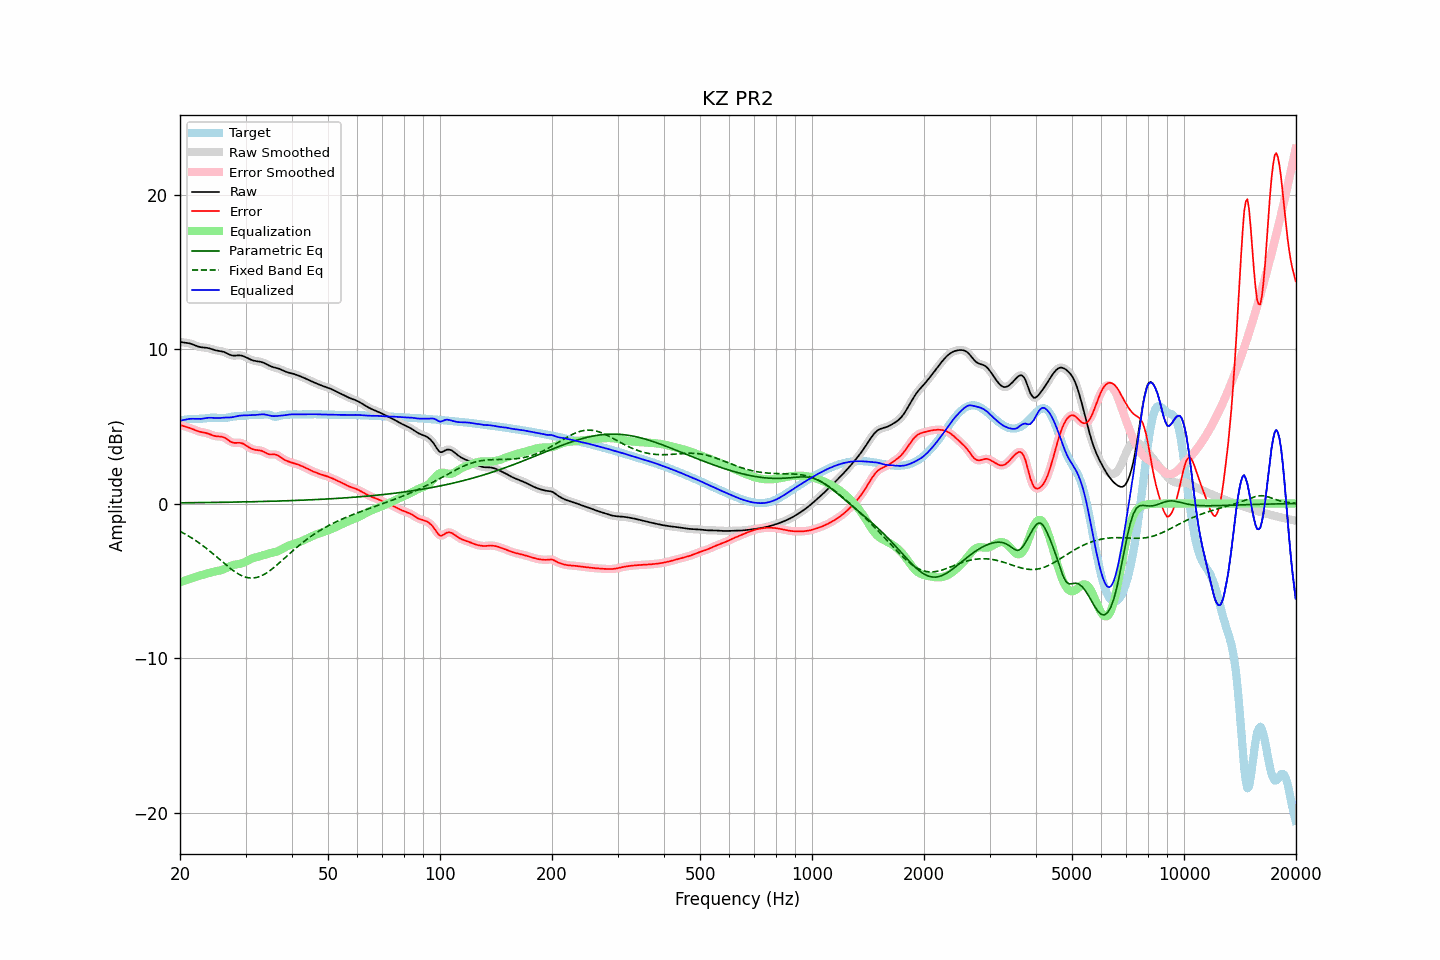

Data behind this chart, as committed beside it:
frequency, raw, error, smoothed, error_smoothed, equalization, parametric_eq, fixed_band_eq, equalized_raw, equalized_smoothed, target
20.00, 10.46, 5.09, 10.46, 5.09, -5.10, 0.05, -1.80, 5.37, 5.36, 5.38
20.20, 10.45, 5.06, 10.45, 5.06, -5.06, 0.05, -1.85, 5.39, 5.39, 5.39
20.40, 10.43, 5.03, 10.44, 5.03, -5.03, 0.05, -1.91, 5.41, 5.41, 5.41
20.61, 10.42, 5.00, 10.42, 4.99, -4.99, 0.05, -1.96, 5.43, 5.43, 5.43
20.81, 10.41, 4.96, 10.41, 4.96, -4.95, 0.05, -2.02, 5.45, 5.45, 5.45
21.02, 10.39, 4.93, 10.39, 4.93, -4.92, 0.05, -2.08, 5.47, 5.47, 5.46
21.23, 10.37, 4.89, 10.37, 4.89, -4.88, 0.05, -2.14, 5.49, 5.48, 5.47
21.44, 10.34, 4.85, 10.34, 4.85, -4.85, 0.06, -2.21, 5.49, 5.49, 5.48
21.66, 10.30, 4.81, 10.30, 4.81, -4.81, 0.06, -2.27, 5.49, 5.49, 5.49
21.87, 10.26, 4.77, 10.26, 4.77, -4.77, 0.06, -2.34, 5.49, 5.49, 5.49
22.09, 10.21, 4.73, 10.21, 4.73, -4.73, 0.06, -2.41, 5.48, 5.48, 5.49
22.31, 10.18, 4.69, 10.18, 4.69, -4.70, 0.06, -2.48, 5.48, 5.48, 5.49
22.54, 10.15, 4.66, 10.15, 4.66, -4.67, 0.06, -2.56, 5.48, 5.48, 5.49
22.76, 10.12, 4.63, 10.12, 4.64, -4.64, 0.06, -2.63, 5.48, 5.48, 5.49
22.99, 10.11, 4.61, 10.11, 4.61, -4.61, 0.06, -2.71, 5.49, 5.50, 5.49
23.22, 10.10, 4.59, 10.10, 4.59, -4.59, 0.07, -2.79, 5.51, 5.51, 5.51
23.45, 10.09, 4.57, 10.09, 4.57, -4.56, 0.07, -2.87, 5.53, 5.53, 5.52
23.69, 10.07, 4.54, 10.07, 4.54, -4.53, 0.07, -2.95, 5.55, 5.55, 5.53
23.92, 10.05, 4.51, 10.05, 4.51, -4.50, 0.07, -3.03, 5.56, 5.55, 5.54
24.16, 10.02, 4.47, 10.02, 4.47, -4.47, 0.07, -3.12, 5.56, 5.56, 5.55
24.40, 9.99, 4.43, 9.99, 4.43, -4.44, 0.07, -3.21, 5.55, 5.55, 5.56
24.65, 9.95, 4.39, 9.96, 4.39, -4.41, 0.07, -3.29, 5.54, 5.54, 5.56
24.89, 9.92, 4.37, 9.93, 4.37, -4.39, 0.08, -3.38, 5.53, 5.54, 5.56
25.14, 9.90, 4.35, 9.90, 4.35, -4.37, 0.08, -3.47, 5.53, 5.53, 5.55
25.39, 9.88, 4.34, 9.88, 4.34, -4.35, 0.08, -3.56, 5.53, 5.53, 5.54
25.65, 9.87, 4.34, 9.87, 4.34, -4.33, 0.08, -3.65, 5.54, 5.54, 5.53
25.91, 9.85, 4.32, 9.85, 4.32, -4.30, 0.08, -3.74, 5.55, 5.55, 5.53
26.16, 9.83, 4.30, 9.82, 4.29, -4.26, 0.08, -3.83, 5.57, 5.56, 5.53
26.43, 9.79, 4.25, 9.79, 4.25, -4.22, 0.08, -3.92, 5.57, 5.57, 5.54
26.69, 9.74, 4.18, 9.74, 4.18, -4.17, 0.09, -4.00, 5.57, 5.57, 5.56
26.96, 9.69, 4.11, 9.68, 4.11, -4.11, 0.09, -4.09, 5.57, 5.57, 5.58
27.23, 9.63, 4.03, 9.64, 4.04, -4.06, 0.09, -4.17, 5.57, 5.58, 5.60
27.50, 9.60, 3.98, 9.60, 3.98, -4.02, 0.09, -4.25, 5.58, 5.58, 5.62
27.77, 9.58, 3.94, 9.58, 3.94, -3.98, 0.09, -4.33, 5.60, 5.60, 5.64
28.05, 9.58, 3.93, 9.58, 3.93, -3.96, 0.10, -4.40, 5.62, 5.62, 5.65
28.33, 9.58, 3.93, 9.58, 3.93, -3.94, 0.10, -4.47, 5.65, 5.65, 5.65
28.62, 9.59, 3.93, 9.59, 3.93, -3.92, 0.10, -4.54, 5.67, 5.67, 5.66
28.90, 9.60, 3.94, 9.59, 3.93, -3.91, 0.10, -4.60, 5.69, 5.69, 5.66
29.19, 9.58, 3.92, 9.58, 3.92, -3.89, 0.10, -4.65, 5.70, 5.70, 5.67
29.48, 9.56, 3.89, 9.56, 3.88, -3.86, 0.11, -4.70, 5.70, 5.70, 5.67
29.78, 9.52, 3.83, 9.52, 3.83, -3.81, 0.11, -4.74, 5.70, 5.71, 5.69
30.08, 9.47, 3.77, 9.47, 3.77, -3.76, 0.11, -4.77, 5.71, 5.71, 5.70
30.38, 9.42, 3.70, 9.42, 3.70, -3.71, 0.11, -4.80, 5.71, 5.71, 5.72
30.68, 9.37, 3.63, 9.37, 3.64, -3.65, 0.11, -4.81, 5.72, 5.72, 5.73
30.99, 9.32, 3.58, 9.32, 3.58, -3.60, 0.12, -4.82, 5.72, 5.72, 5.74
31.30, 9.28, 3.53, 9.28, 3.53, -3.55, 0.12, -4.82, 5.73, 5.73, 5.75
31.61, 9.25, 3.49, 9.25, 3.50, -3.52, 0.12, -4.82, 5.73, 5.73, 5.75
31.93, 9.22, 3.47, 9.23, 3.47, -3.49, 0.12, -4.80, 5.74, 5.74, 5.75
32.24, 9.21, 3.46, 9.21, 3.46, -3.46, 0.13, -4.78, 5.75, 5.75, 5.75
32.57, 9.19, 3.45, 9.19, 3.45, -3.43, 0.13, -4.74, 5.76, 5.76, 5.74
32.89, 9.18, 3.44, 9.18, 3.43, -3.41, 0.13, -4.71, 5.77, 5.77, 5.74
33.22, 9.15, 3.40, 9.15, 3.40, -3.37, 0.13, -4.66, 5.78, 5.78, 5.75
33.55, 9.12, 3.36, 9.11, 3.36, -3.34, 0.14, -4.61, 5.78, 5.78, 5.75
33.89, 9.07, 3.30, 9.07, 3.30, -3.30, 0.14, -4.55, 5.76, 5.76, 5.77
34.23, 9.01, 3.24, 9.01, 3.25, -3.27, 0.14, -4.48, 5.74, 5.74, 5.77
34.57, 8.96, 3.20, 8.96, 3.20, -3.24, 0.14, -4.41, 5.71, 5.71, 5.76
34.92, 8.90, 3.18, 8.91, 3.18, -3.22, 0.15, -4.34, 5.69, 5.69, 5.73
35.27, 8.86, 3.17, 8.86, 3.18, -3.19, 0.15, -4.26, 5.67, 5.67, 5.69
35.62, 8.83, 3.18, 8.83, 3.18, -3.17, 0.15, -4.18, 5.66, 5.66, 5.65
35.97, 8.80, 3.18, 8.80, 3.17, -3.14, 0.16, -4.09, 5.66, 5.66, 5.62
... 635 more rows
